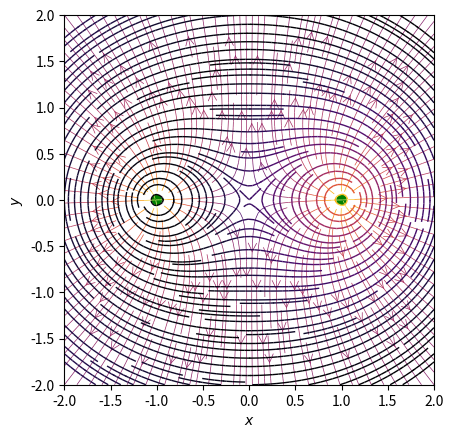
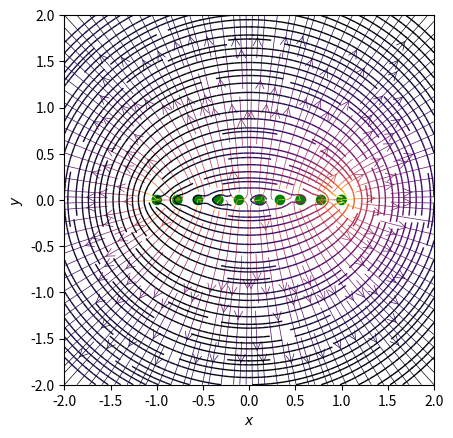

These figures' Python source, in order:
import sys
import numpy as np
import matplotlib.pyplot as plt
from matplotlib.patches import Circle

class Wire:
    x = 0
    y = 0
    charge_density = 0
    def __init__(self, x, y, charge_density):
        self.x = x
        self.y = y
        self.charge_density = charge_density

    def get_position(self):
        return [self.x, self.y]

def E(wire, x, y):
    [wire_x, wire_y] = wire.get_position()
    r_squared = np.hypot(x-wire_x, y-wire_y)**2
    return wire.charge_density * (x - wire_x) / r_squared, wire.charge_density * (y - wire_y) / r_squared


def orthogonal_vect(Vx, Vy):
    return -Vy, Vx

def PHI(wire, x, y):
    r0 = wire.get_position()
    r = np.hypot(x-r0[0], y-r0[1])
    return wire.charge_density / r

def plot(x, y, Ex, Ey, Ex_ort, Ey_ort):
    #plot
    fig = plt.figure()
    ax = fig.add_subplot(111)

    #colors
    field_color = 2 * np.log(np.hypot(Ex, Ey))
    potential_color = abs(np.log(phi))

    charge_colors = {True: 'Green', False: 'Black'}
    for wire in wires:
        pos = wire.get_position()
        ax.add_artist(Circle(pos, 0.05, color=charge_colors[wire.charge_density>0]))


    ax.streamplot(x, y, Ex, Ey, color=field_color, linewidth=0.5, cmap=plt.cm.inferno,
                  density=2, arrowstyle='->', arrowsize=1.5)
    ax.streamplot(x, y, Ex_ort, Ey_ort, color=potential_color, linewidth=1, cmap=plt.cm.inferno,
                  density=2, arrowstyle='-')
    ax.set_xlabel('$x$')
    ax.set_ylabel('$y$')
    ax.set_xlim(-2,2)
    ax.set_ylim(-2,2)
    ax.set_aspect('equal')
    fig.show()   


# Grid of x, y points
nx, ny = 64, 64
x = np.linspace(-2, 2, nx)
y = np.linspace(-2, 2, ny)
X, Y = np.meshgrid(x, y)

wires_numb = 2
wires = []
left_charge_density = 2
right_charge_density = 2
wires.append(Wire(-1, 0, left_charge_density))
wires.append(Wire(1, 0, right_charge_density))



def calc(wires, X, Y, ny, nx):
    #initializing
    Ex, Ey = np.zeros((ny, nx)), np.zeros((ny, nx))
    phi = np.zeros((ny, nx))
    Ex_ort, Ey_ort = np.zeros((ny, nx)), np.zeros((ny, nx))
    for wire in wires:
        ex, ey = E(wire, x=X, y=Y)
        phi = PHI(wire, x = X, y = Y)
        Ex += ex
        Ey += ey
    #create equipotential curves - orthogonal to the field lines
    Ex_ort, Ey_ort = orthogonal_vect(Ex, Ey)
    return Ex, Ey, Ex_ort, Ey_ort, phi

#calc phi and field
[Ex, Ey, Ex_ort, Ey_ort, phi] = calc(wires, X, Y, ny, nx)

#plotting two identical wires
plot(x, y, Ex, Ey, Ex_ort, Ey_ort)

 

######################
#evenly charged strip
wires.clear()
strip_charge_density = 2
strip_x_from = -1
strip_x_to = 1
wires_numb = 10 #How many wires (to model a strip) will be placed from x_from to x_to

wires_coords = np.linspace(strip_x_from, strip_x_to, wires_numb)

for i in range(0, wires_numb):
    wires.append(Wire(wires_coords[i], 0, strip_charge_density))

#calc phi and field
[Ex, Ey, Ex_ort, Ey_ort, phi] = calc(wires, X, Y, ny, nx)

#plotting two identical wires
plot(x, y, Ex, Ey, Ex_ort, Ey_ort)
        
        
